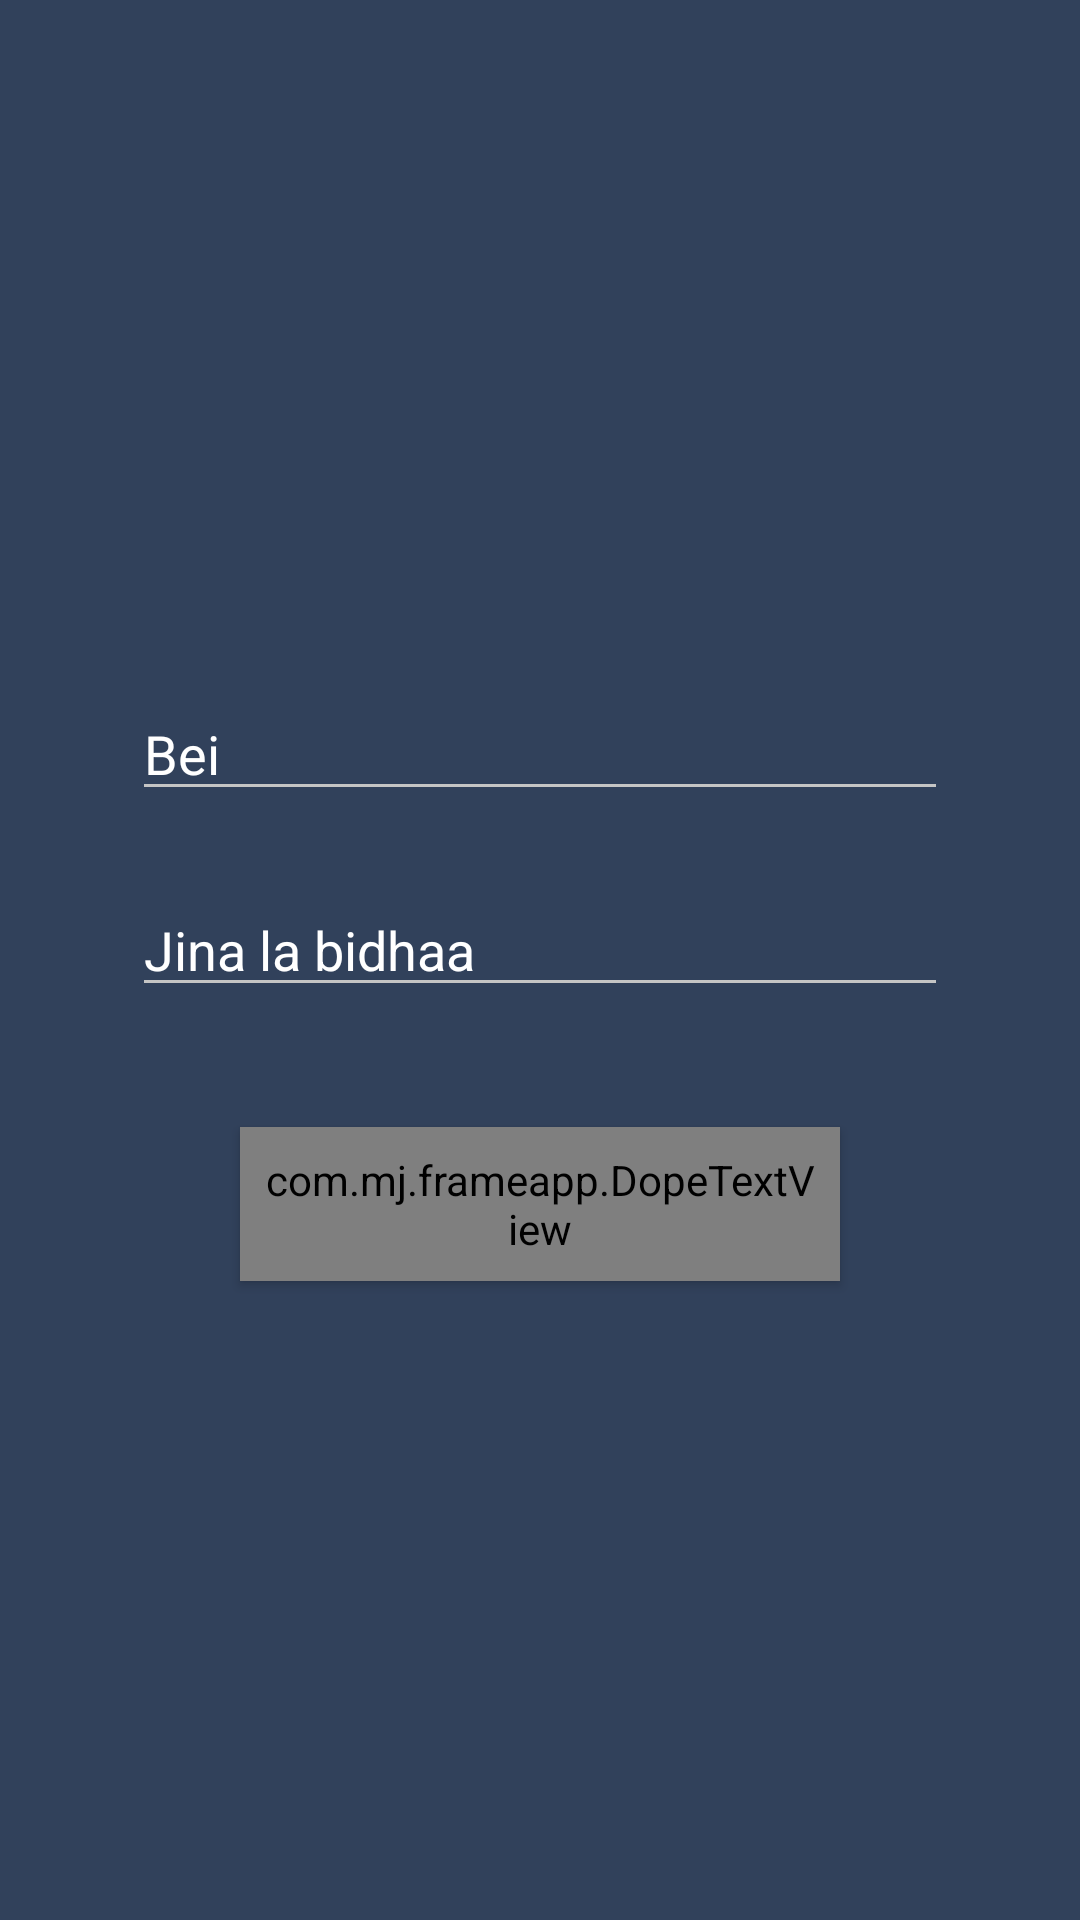

Here is an Android app screen rendered from its layout file. Give the layout XML and the strings, colors and styles it references.
<!-- AndroidManifest.xml: application theme AppTheme -->
<!-- res/layout/activity_bei.xml -->
<?xml version="1.0" encoding="utf-8"?>
<LinearLayout
    xmlns:android="http://schemas.android.com/apk/res/android"
    xmlns:tools="http://schemas.android.com/tools"
    android:id="@+id/activity_main"
    android:layout_width="match_parent"
    android:layout_height="match_parent"
    android:orientation="vertical"
    android:background="@color/dark_blue"
    tools:context="com.mj.frameapp.BeiActivity">

    <LinearLayout
        android:layout_width="match_parent"
        android:layout_height="match_parent"
        android:orientation="vertical"
        android:gravity="center"
        android:layout_gravity="center"
        android:padding="16dp">


        <LinearLayout
            android:layout_width="match_parent"
            android:layout_height="wrap_content"
            android:layout_margin="16dp"
            android:orientation="vertical"
            android:layout_gravity="center">

            <EditText
                android:id="@+id/ed_bei"
                android:hint="Bei"
                android:inputType="number"
                style="@style/EditTextStyles"/>



            <EditText
                android:id="@+id/ed_jina_la_bidhaa"
                android:hint="Jina la bidhaa"
                android:inputType="textPersonName"
                style="@style/EditTextStyles"/>

        </LinearLayout>


        <com.mj.frameapp.DopeTextView
            style="@style/ButtonStyles"
            android:text="ENDELEA"
            android:layout_width="200dp"
            android:layout_margin="12dp"
            android:padding="8dp"
            android:id="@+id/bth_submit"
            android:onClick="doneIngizaBei" />


    </LinearLayout>


</LinearLayout>
<!-- resources referenced by this layout -->
<resources>
  <color name="dark_blue">#31415b</color>
  <style name="ButtonStyles" parent="Base.Widget.AppCompat.Button">
          <item name="android:layout_width">match_parent</item>
          <item name="android:layout_height">wrap_content</item>
          <item name="android:padding">@dimen/btn_padding</item>
          <item name="android:layout_margin">@dimen/ed_margin</item>
          <item name="android:textSize">@dimen/btn_text_size</item>
          
          <item name="android:background">@drawable/btn_background</item>
          <item name="android:textColor">@color/white</item>
          <item name="android:gravity">center</item>
          <item name="android:layout_gravity">center</item>
      </style>
  <style name="EditTextStyles" parent="Base.V12.Widget.AppCompat.EditText">
          <item name="android:layout_width">match_parent</item>
          <item name="android:layout_height">wrap_content</item>
          <item name="android:layout_margin">@dimen/ed_margin</item>
          <item name="android:textColor">@color/white</item>
          <item name="android:textColorHint">@color/white80</item>
      </style>
  <style name="AppTheme" parent="Theme.AppCompat.Light.NoActionBar">
          
          <item name="colorPrimary">@color/colorPrimary</item>
          <item name="colorPrimaryDark">@color/colorPrimaryDark</item>
          <item name="colorAccent">@color/colorAccent</item>
  
          <item name="colorControlNormal">#c5c5c5</item>
          <item name="colorControlActivated">@color/white</item>
          <item name="colorControlHighlight">@color/white80</item>
  
      </style>
  <dimen name="btn_padding">12dp</dimen>
  <dimen name="ed_margin">12dp</dimen>
  <dimen name="btn_text_size">16sp</dimen>
  <!-- drawable btn_background (drawable) -->
  <shape xmlns:android="http://schemas.android.com/apk/res/android"
      android:shape="rectangle">
  
      <stroke
          android:width="1dp"
          android:color="@color/light_blue" />
  
      <solid android:color="@color/light_blue" />
      <corners android:radius="@dimen/radius_medium" />
  
  </shape>
  <color name="white">#ffffff</color>
  <color name="colorPrimary">#3c3c3c</color>
  <color name="colorPrimaryDark">#040404</color>
  <color name="colorAccent">#e4e4e4</color>
  <color name="light_blue">#0eb7cc</color>
  <dimen name="radius_medium">16dp</dimen>
</resources>
